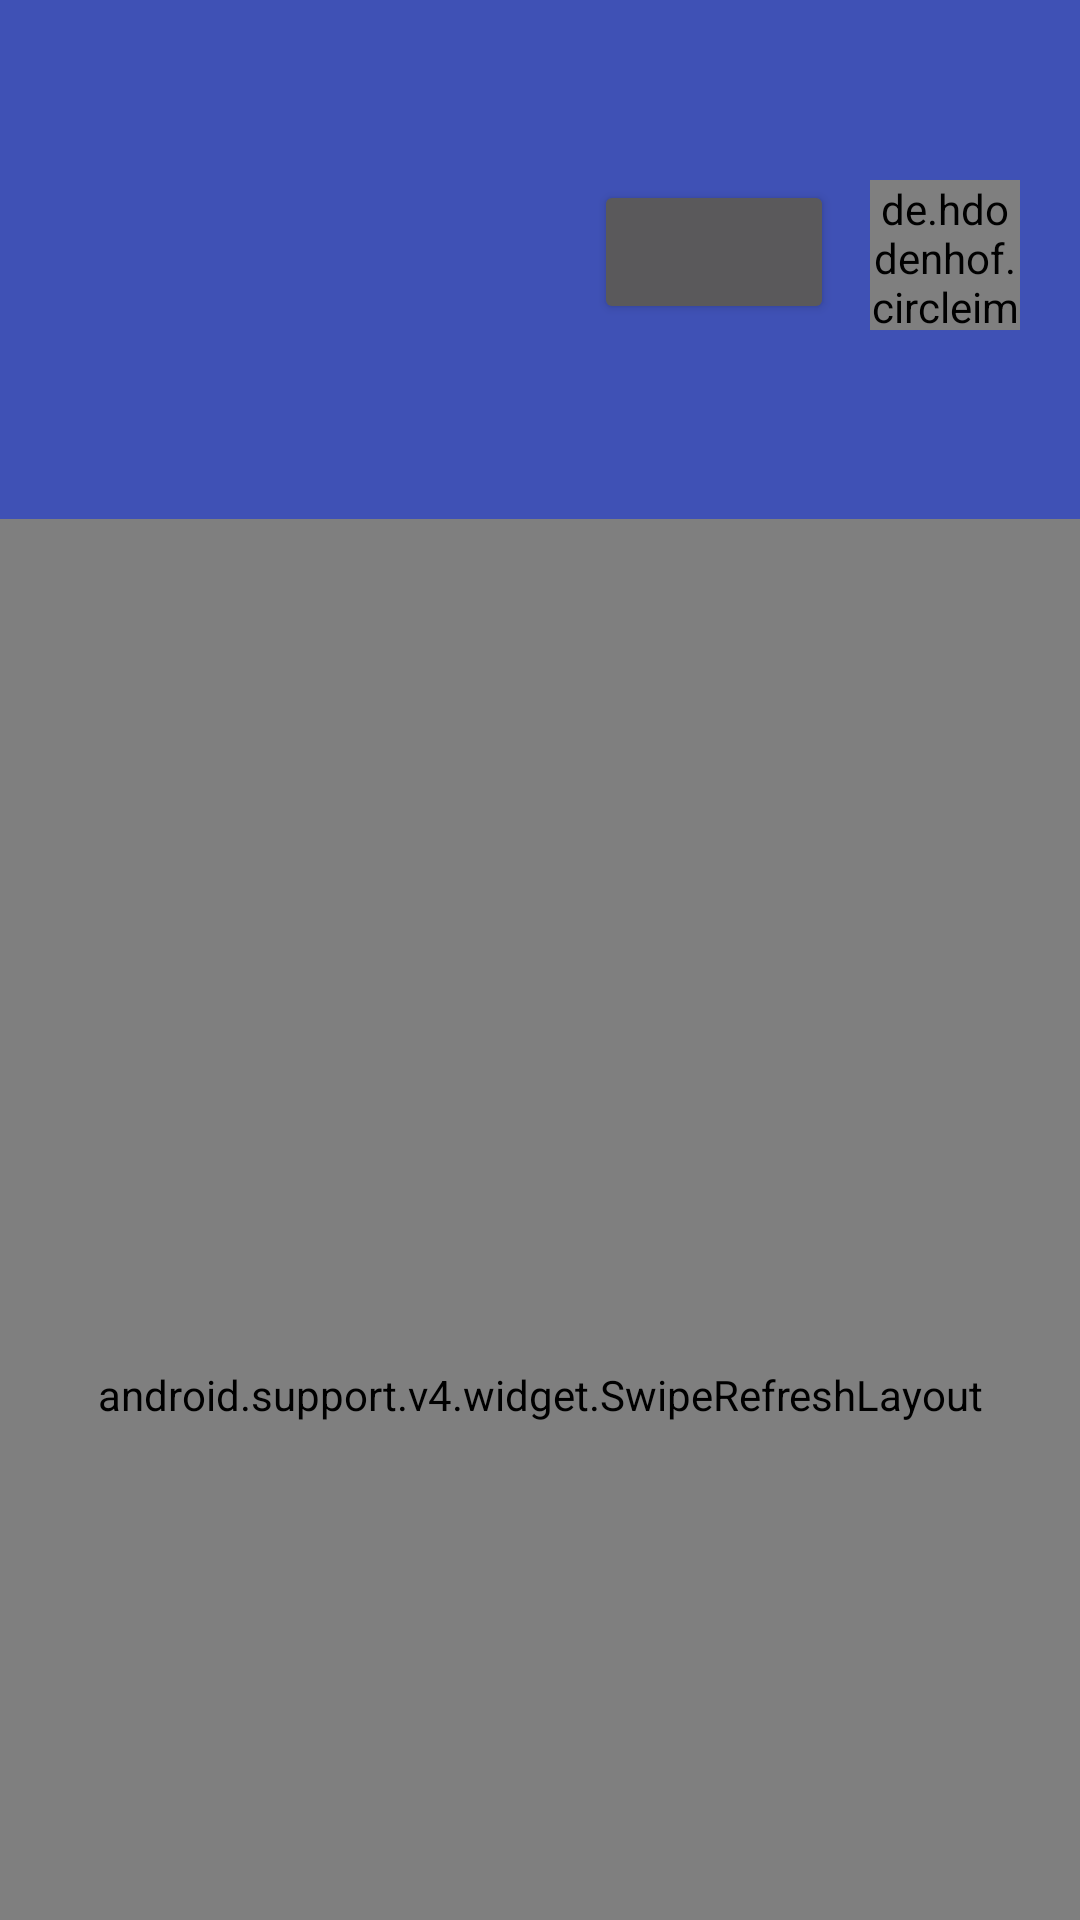

Produce the Android XML layout that renders to this screen, including the resource entries it uses.
<!-- AndroidManifest.xml: application theme AppTheme -->
<!-- res/layout/activity_article_list.xml -->
<?xml version="1.0" encoding="utf-8"?>
<android.support.design.widget.CoordinatorLayout xmlns:android="http://schemas.android.com/apk/res/android"
    xmlns:app="http://schemas.android.com/apk/res-auto"
    android:layout_width="match_parent"
    android:layout_height="match_parent">

    <android.support.design.widget.AppBarLayout
        android:id="@+id/app_bar"
        android:layout_width="match_parent"
        android:layout_height="wrap_content"
        android:stateListAnimator="@null">

        <android.support.design.widget.CollapsingToolbarLayout
            android:id="@+id/collapsing_toolbar"
            android:layout_width="match_parent"
            android:layout_height="wrap_content"
            android:theme="@style/Base.ThemeOverlay.AppCompat.Dark.ActionBar"
            app:contentScrim="@color/colorPrimary"
            app:expandedTitleMarginEnd="48dp"
            app:expandedTitleMarginStart="48dp"
            app:layout_collapseMode="pin"
            app:layout_collapseParallaxMultiplier="0.1"
            app:layout_scrollFlags="scroll|exitUntilCollapsed|snap">

            <LinearLayout
                android:id="@+id/ll_header"
                android:layout_width="match_parent"
                android:layout_height="wrap_content"
                android:layout_marginLeft="20dp"
                android:layout_marginRight="20dp"
                android:orientation="vertical"
                app:layout_collapseMode="parallax"
                app:layout_collapseParallaxMultiplier="0.7">

                <RelativeLayout
                    android:layout_width="match_parent"
                    android:layout_height="wrap_content"
                    android:layout_marginBottom="12dp"
                    android:layout_marginTop="60dp">

                    <de.hdodenhof.circleimageview.CircleImageView
                        android:id="@+id/iv_avatar"
                        android:layout_width="50dp"
                        android:layout_height="50dp"
                        android:layout_alignParentRight="true"
                        android:layout_centerVertical="true"
                        android:scaleType="centerCrop" />

                    <Button
                        android:id="@+id/btn_follow"
                        android:layout_width="80dp"
                        android:layout_height="wrap_content"
                        android:layout_marginRight="12dp"
                        android:layout_toLeftOf="@id/iv_avatar"
                        android:padding="6dp"
                        android:textSize="14sp" />

                    <TextView
                        android:id="@+id/tv_name"
                        android:layout_width="wrap_content"
                        android:layout_height="wrap_content"
                        android:layout_alignBaseline="@id/btn_follow"
                        android:layout_alignParentLeft="true"
                        android:layout_marginRight="12dp"
                        android:layout_toLeftOf="@id/btn_follow"
                        android:gravity="left"
                        android:textColor="@color/white"
                        android:textSize="18sp"
                        android:textStyle="bold" />

                </RelativeLayout>

                <TextView
                    android:id="@+id/tv_description"
                    android:layout_width="match_parent"
                    android:layout_height="wrap_content"
                    android:layout_marginBottom="32dp"
                    android:ellipsize="end"
                    android:maxLines="5"
                    android:textColor="@color/white"
                    android:textSize="14sp" />
            </LinearLayout>

            <android.support.v7.widget.Toolbar
                android:id="@+id/tb_article_list"
                android:layout_width="match_parent"
                android:layout_height="?attr/actionBarSize"
                android:background="@color/colorPrimary"
                app:layout_collapseMode="pin"
                app:theme="@style/AppTheme.Dark.Toolbar" />
        </android.support.design.widget.CollapsingToolbarLayout>
    </android.support.design.widget.AppBarLayout>

    <android.support.v4.widget.SwipeRefreshLayout
        android:id="@+id/swipe_refresh"
        android:layout_width="match_parent"
        android:layout_height="match_parent"
        android:background="@color/gainsboro"
        app:layout_behavior="@string/appbar_scrolling_view_behavior">

        <android.support.v7.widget.RecyclerView
            android:id="@+id/rv_articles"
            android:layout_width="match_parent"
            android:layout_height="match_parent" />
    </android.support.v4.widget.SwipeRefreshLayout>

</android.support.design.widget.CoordinatorLayout>
<!-- resources referenced by this layout -->
<resources>
  <color name="colorPrimary">#3F51B5</color>
  <color name="gainsboro">#DCDCDC</color>
  <color name="white">#FFFFFF</color>
  <style name="AppTheme" parent="Theme.AppCompat.Light.NoActionBar">
          
          <item name="colorPrimary">@color/colorPrimary</item>
          <item name="colorPrimaryDark">@color/colorPrimaryDark</item>
          <item name="colorAccent">@color/colorAccent</item>
          <item name="android:textColor">@color/white</item>
      </style>
  <color name="colorPrimaryDark">#303F9F</color>
  <color name="colorAccent">#FF4081</color>
</resources>
